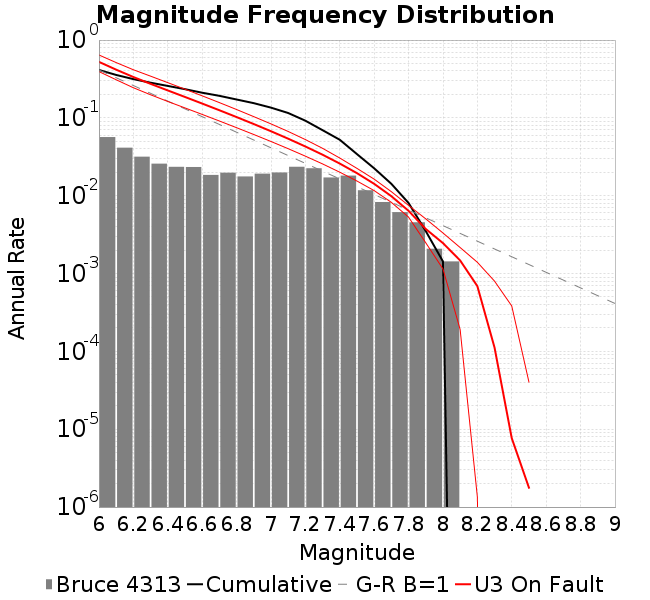

The data file committed next to this chart (first rows):
Magnitude, Incremental Rate (1/yr), Cumulative Rate (1/yr)
6.0, 0.05666, 0.4131
6.1, 0.0414, 0.3564
6.2, 0.03173, 0.315
6.3, 0.02581, 0.2833
6.4, 0.0235, 0.2575
6.5, 0.02337, 0.234
6.6, 0.01849, 0.2106
6.7, 0.01976, 0.1921
6.8, 0.01767, 0.1724
6.9, 0.0192, 0.1547
7.0, 0.01989, 0.1355
7.1, 0.02353, 0.1156
7.2, 0.02252, 0.09207
7.3, 0.01715, 0.06955
7.4, 0.01813, 0.0524
7.5, 0.01175, 0.03427
7.6, 0.008299, 0.02252
7.7, 0.006151, 0.01422
7.8, 0.004556, 0.008071
7.9, 0.002083, 0.003515
8.0, 0.001432, 0.001432
8.1, 0.0, 0.0
8.2, 0.0, 0.0
8.3, 0.0, 0.0
8.4, 0.0, 0.0
8.5, 0.0, 0.0
8.6, 0.0, 0.0
8.7, 0.0, 0.0
8.8, 0.0, 0.0
8.9, 0.0, 0.0
